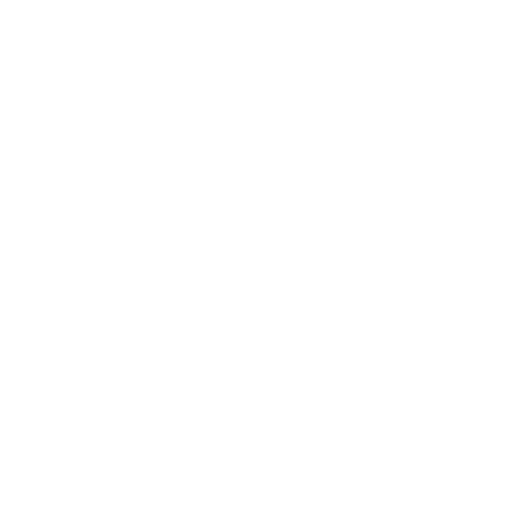
t = 0.00 s
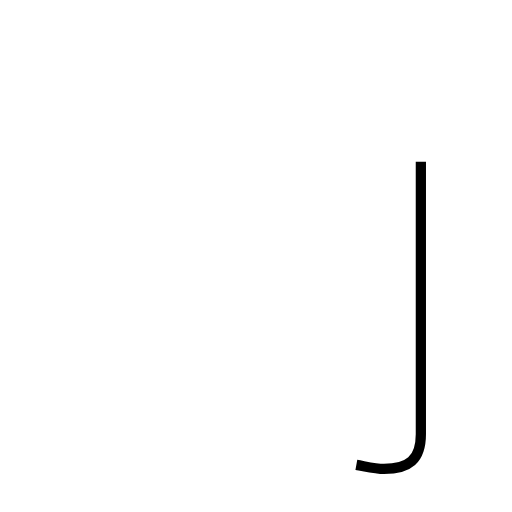
t = 1.05 s
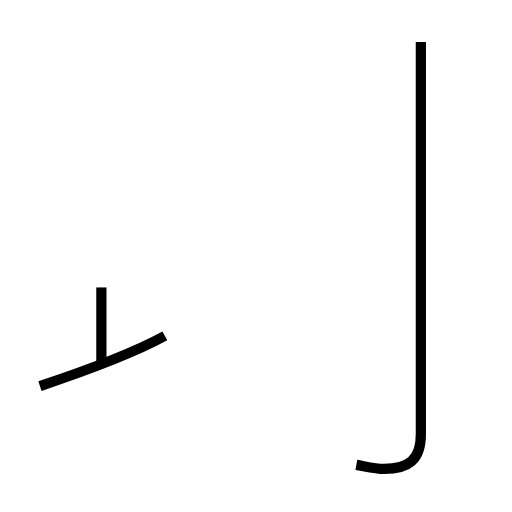
t = 2.03 s
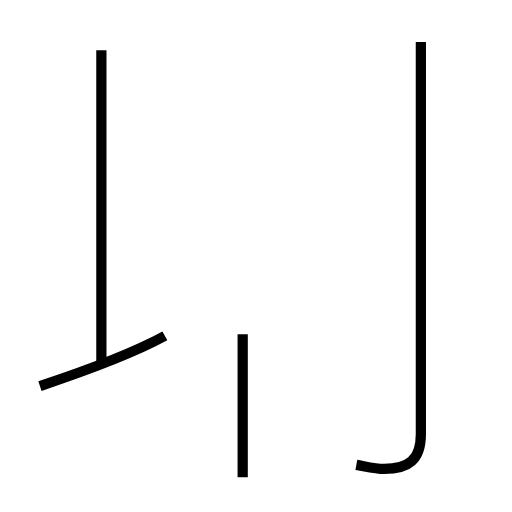
t = 3.14 s
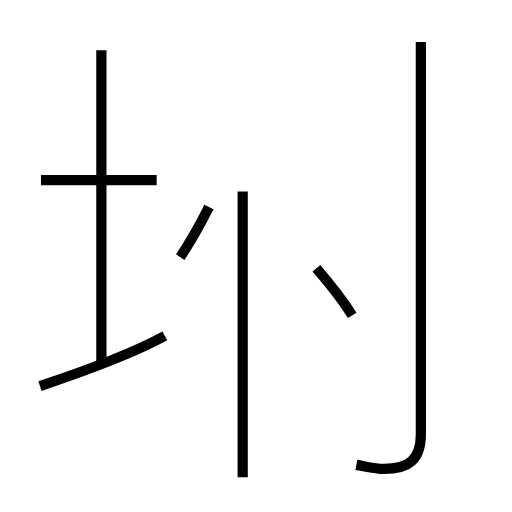
t = 4.24 s
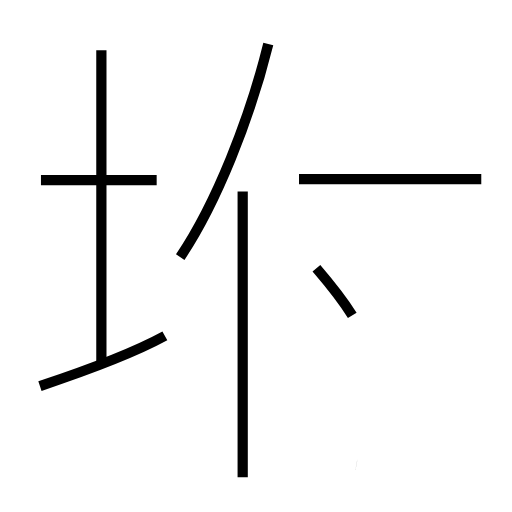
t = 5.29 s

The animated SVG that drew these frames (rendered in a browser with its animation timeline set to each time). Animation: 8 SMIL elements (animate=8); one cycle of 5.29 s.

<?xml version='1.0' encoding='utf-8'?>
<svg viewBox="0.0 -6.0 50.0 50.0" version="1.1" xmlns="http://www.w3.org/2000/svg"><rect x="-1000" y="-1000" width="2000" height="2000" stroke="white" fill="white" /><g style="fill:none;stroke:#000000;stroke-width:1"><path d="M 34.8 1.4 C 35.9 1.6 36.7 1.8 37.5 1.8 C 39.9 1.8 41.1 0.9 41.1 -1.6 L 41.1 -39.9 " transform="translate(0.0 38.0)" stroke-dasharray="46.774481598087185" stroke-dashoffset="46.774481598087185"><animate attributeName="stroke-dashoffset" from="46.774481598087185" to="0" dur="1.4032344479426155s" begin="0s; anim_end.end" fill="freeze" id="anim0" /></path><path d="M 3.9 -6.3 C 7.8 -7.6 12.8 -9.4 16.1 -11.2 " transform="translate(0.0 38.0)" stroke-dasharray="13.162162770756717" stroke-dashoffset="13.162162770756717"><animate attributeName="stroke-dashoffset" from="13.162162770756717" to="0" dur="0.3948648831227015s" begin="anim0.end" fill="freeze" id="anim1" /></path><path d="M 9.9 -8.2 L 9.9 -39.1 " transform="translate(0.0 38.0)" stroke-dasharray="30.900000000000002" stroke-dashoffset="30.900000000000002"><animate attributeName="stroke-dashoffset" from="30.900000000000002" to="0" dur="0.927s" begin="anim1.end" fill="freeze" id="anim2" /></path><path d="M 23.7 2.6 L 23.7 -25.3 " transform="translate(0.0 38.0)" stroke-dasharray="27.900000000000002" stroke-dashoffset="27.900000000000002"><animate attributeName="stroke-dashoffset" from="27.900000000000002" to="0" dur="0.8370000000000001s" begin="anim2.end" fill="freeze" id="anim3" /></path><path d="M 15.3 -26.4 L 4.0 -26.4 " transform="translate(0.0 38.0)" stroke-dasharray="11.3" stroke-dashoffset="11.3"><animate attributeName="stroke-dashoffset" from="11.3" to="0" dur="0.339s" begin="anim3.end" fill="freeze" id="anim4" /></path><path d="M 34.4 -13.2 C 33.4 -14.8 32.1 -16.4 30.9 -17.8 " transform="translate(0.0 38.0)" stroke-dasharray="5.785462734961536" stroke-dashoffset="5.785462734961536"><animate attributeName="stroke-dashoffset" from="5.785462734961536" to="0" dur="0.17356388204884607s" begin="anim4.end" fill="freeze" id="anim5" /></path><path d="M 17.6 -18.9 C 21.1 -24.1 24.4 -32.4 26.2 -39.7 " transform="translate(0.0 38.0)" stroke-dasharray="22.60608340730899" stroke-dashoffset="22.60608340730899"><animate attributeName="stroke-dashoffset" from="22.60608340730899" to="0" dur="0.6781825022192697s" begin="anim5.end" fill="freeze" id="anim6" /></path><path d="M 47.0 -26.5 L 29.2 -26.5" transform="translate(0.0 38.0)" stroke-dasharray="17.8" stroke-dashoffset="17.8"><animate attributeName="stroke-dashoffset" from="17.8" to="0" dur="0.534s" begin="anim6.end" fill="freeze" id="anim_end" /></path></g></svg>
